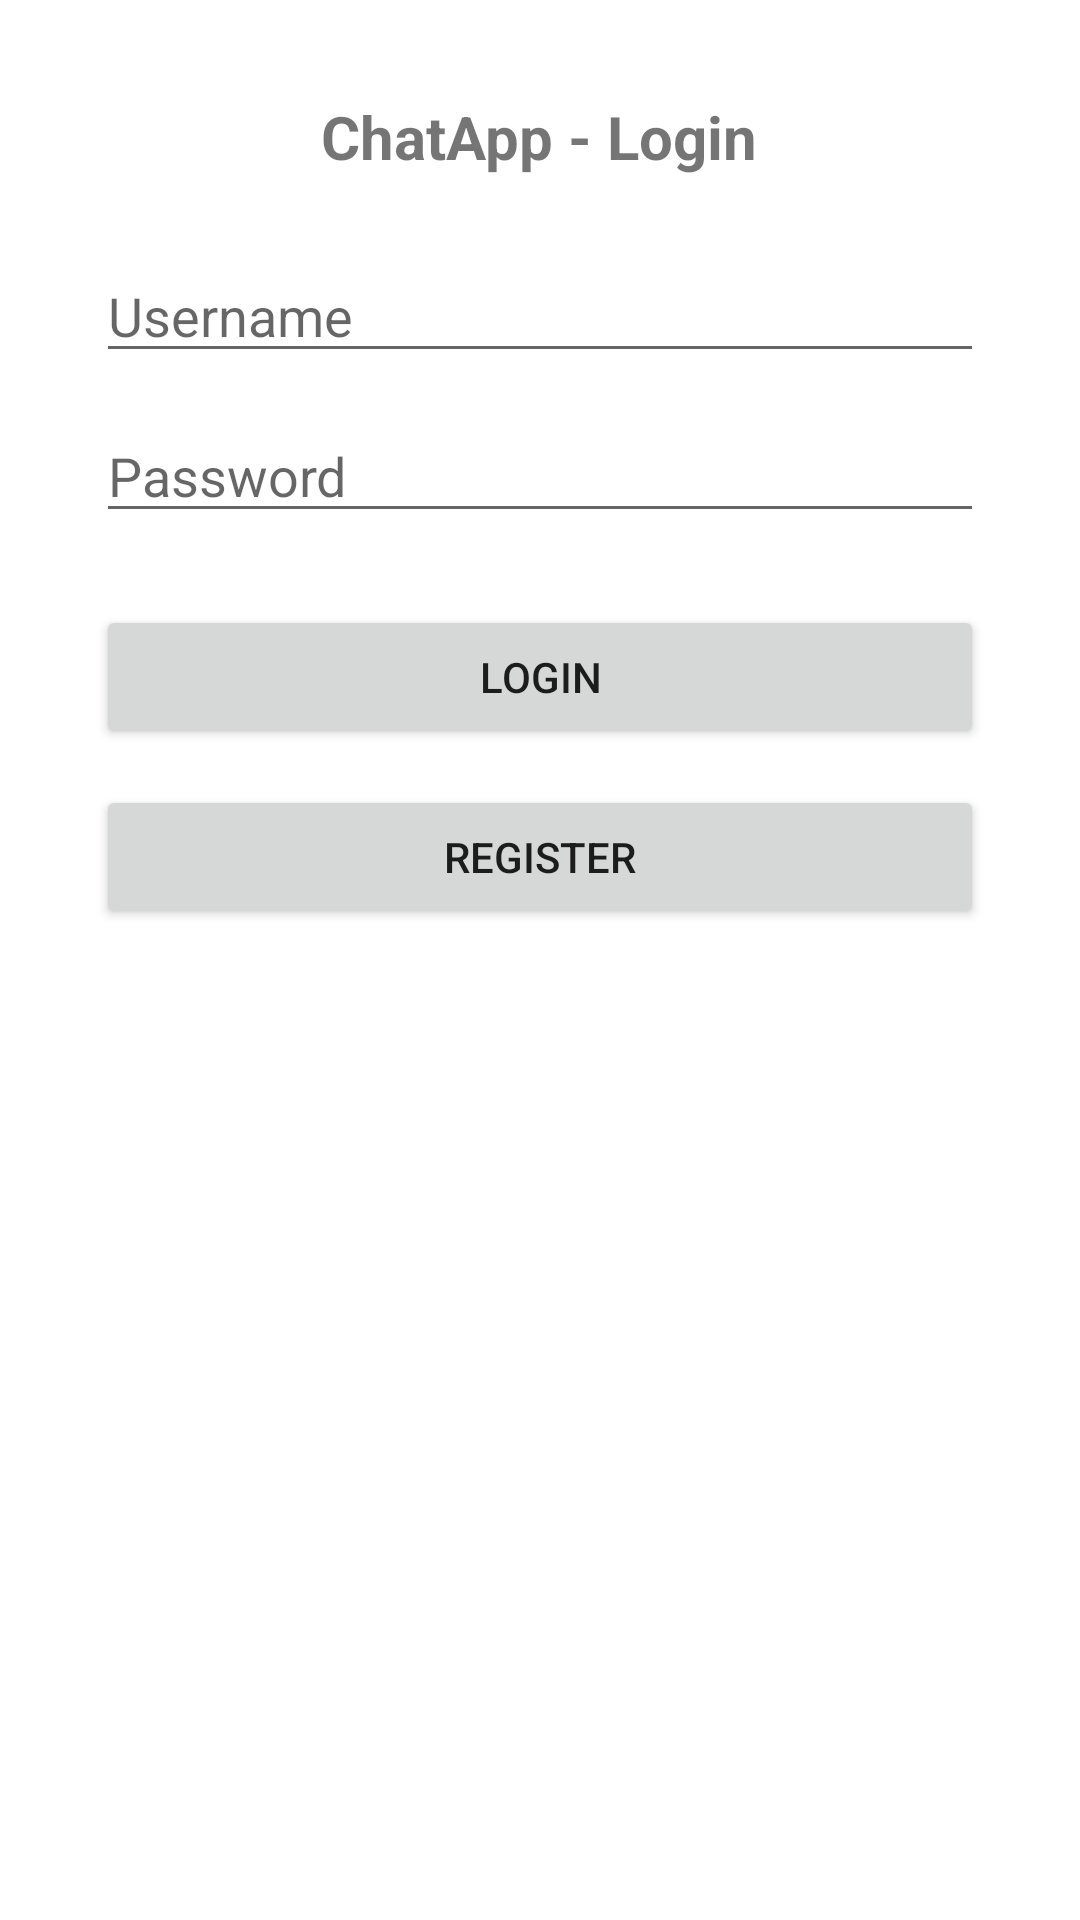

This screen was rendered from an Android layout file. Write that file and the resources it references.
<!-- AndroidManifest.xml: application theme Theme.ChatApp -->
<!-- res/layout/activity_login.xml -->
<?xml version="1.0" encoding="utf-8"?>
<LinearLayout xmlns:android="http://schemas.android.com/apk/res/android"
    android:id="@+id/login_root"
    android:orientation="vertical"
    android:padding="32dp"
    android:layout_width="match_parent"
    android:layout_height="match_parent"
    android:gravity="center_horizontal"
    android:background="@android:color/white">

    <TextView
        android:id="@+id/tvLoginTitle"
        android:layout_width="wrap_content"
        android:layout_height="wrap_content"
        android:text="ChatApp - Login"
        android:textSize="20sp"
        android:textStyle="bold"
        android:layout_marginBottom="24dp" />

    <EditText
        android:id="@+id/etLoginUsername"
        android:hint="Username"
        android:inputType="text"
        android:layout_width="match_parent"
        android:layout_height="wrap_content"
        android:layout_marginBottom="12dp" />

    <EditText
        android:id="@+id/etLoginPassword"
        android:hint="Password"
        android:inputType="textPassword"
        android:layout_width="match_parent"
        android:layout_height="wrap_content"
        android:layout_marginBottom="24dp" />

    <Button
        android:id="@+id/btnLogin"
        android:text="Login"
        android:layout_width="match_parent"
        android:layout_height="wrap_content"
        android:layout_marginBottom="12dp" />

    <Button
        android:id="@+id/btnGoToRegister"
        android:text="Register"
        android:layout_width="match_parent"
        android:layout_height="wrap_content" />

</LinearLayout>
<!-- resources referenced by this layout -->
<resources>
  <style name="Theme.ChatApp" parent="Theme.AppCompat.Light.NoActionBar">
          <item name="colorPrimary">@color/black</item>
          <item name="colorAccent">@color/black</item>
          <item name="android:statusBarColor">@android:color/transparent</item>
      </style>
  <color name="black">#FF000000</color>
</resources>
